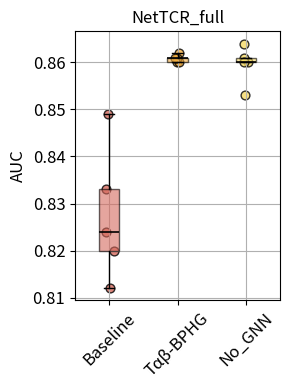

The matplotlib source for this figure:
import os
import matplotlib.pyplot as plt
import numpy as np
import scipy.stats as stats
from matplotlib.patches import Patch

# 模拟每个模型在5折交叉验证中得到的ROC-AUC值
auc_baseline = [0.820, 0.824, 0.812, 0.833, 0.849]  # Baseline的AUC值
auc_taβ_bphg = [0.862, 0.860, 0.860, 0.861, 0.861]  # Tαβ-BPHG的AUC值
auc_no_gnn = [0.853, 0.860, 0.861, 0.860, 0.864]  # No_GNN的AUC值

# 将所有模型的AUC值放入一个列表
auc_values = [auc_baseline, auc_taβ_bphg, auc_no_gnn]
model_names = ['Baseline', 'Tαβ-BPHG', 'No_GNN']  # 模型名称

# 绘制箱线图
plt.figure(figsize=(3, 4))
boxplot = plt.boxplot(auc_values, labels=model_names, patch_artist=True, showfliers=False,
                      medianprops={'color': 'black', 'linewidth': 1.2})  # 中位线改为黑色

# 设置箱体颜色（自定义颜色）
colors = [(213/255, 105/255, 93/255), (245/255, 176/255, 65/255), (246/255, 218/255, 101/255)]  # 三个模型的新颜色
for patch, color in zip(boxplot['boxes'], colors):
    patch.set_facecolor(color)
    patch.set_alpha(0.6)  # 设置透明度

# 在每个箱线图上添加散布的彩色点，颜色设置为自定义的颜色，并增加透明度
for i, data in enumerate(auc_values):
    x = np.random.normal(i + 1, 0.04, size=len(data))  # 添加一些随机扰动以避免重叠
    plt.scatter(x, data, color=colors[i], edgecolor='black', alpha=0.8, s=40)  # 设置散点颜色和边框

# 设置图表标题和轴标签
plt.title('NetTCR_full', fontsize=12)

plt.ylabel('AUC', fontsize=12)
plt.xticks(fontsize=12, rotation=45)  # 调整X轴刻度字体大小并倾斜标签

plt.yticks(fontsize=12)  # 调整Y轴刻度字体大小
# 在图的左上方添加字母"B"
# plt.text(-0.05, 1.05, 'A', fontsize=14, fontweight='bold', va='center', ha='center', transform=plt.gca().transAxes)

# 计算P值并显示
p_value_baseline_vs_taβ_bphg = stats.ttest_ind(auc_baseline, auc_taβ_bphg).pvalue
p_value_taβ_bphg_vs_no_gnn = stats.ttest_ind(auc_taβ_bphg, auc_no_gnn).pvalue
# 打印P值到控制台
print(f"P值 Baseline vs Tαβ-BPHG: {p_value_baseline_vs_taβ_bphg:.5f}")
print(f"P值 Tαβ-BPHG vs No_GNN: {p_value_taβ_bphg_vs_no_gnn:.5f}")
# # 显示P值
# plt.text(1.5, 0.85, f'p = {p_value_baseline_vs_taβ_bphg:.3f}', ha='center', va='bottom', fontsize=14)
# plt.text(2.5, 0.85, f'p = {p_value_taβ_bphg_vs_no_gnn:.3f}', ha='center', va='bottom', fontsize=14)

# 计算并打印每组数据的Q1、Q3和中位数
for i, data in enumerate(auc_values):
    q1 = np.percentile(data, 25)
    median = np.percentile(data, 50)
    q3 = np.percentile(data, 75)
    print(f"{model_names[i]}: Q1={q1:.4f}, Median={median:.4f}, Q3={q3:.4f}")

# 创建保存路径
save_dir = r'D:\xy\HeteroTCR-main\5folds_visual\picture'
os.makedirs(save_dir, exist_ok=True)  # 如果路径不存在，则创建该路径

# 保存图像
save_path = os.path.join(save_dir, 'Xiaorongnetfull_auc_boxplot.png')
plt.savefig(save_path, dpi=300, bbox_inches='tight')

# 自动调整布局
plt.tight_layout()  # 自动调整布局，防止标签被裁剪

# 显示图表
plt.grid(True)
plt.show()
print(f'图像已保存至: {save_path}')
